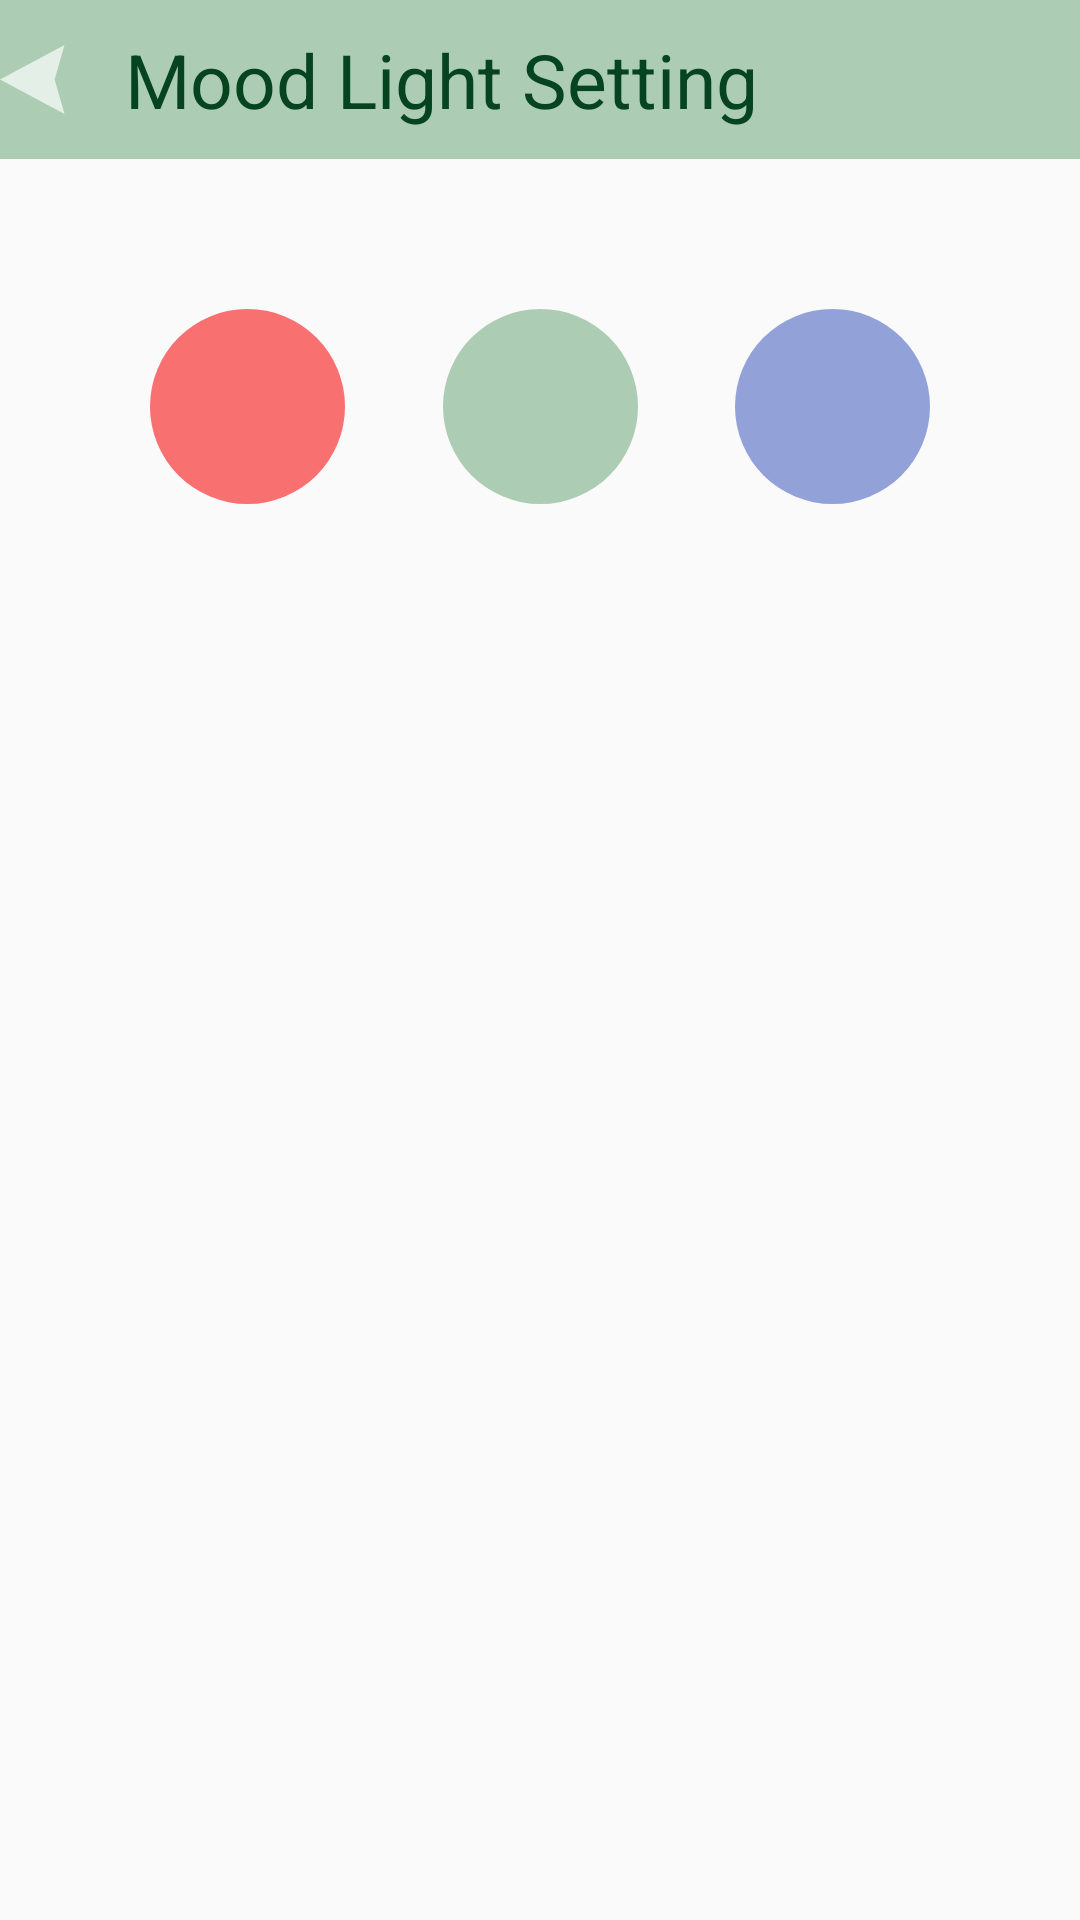

Write the Android layout XML for this screen, with the resource values it uses.
<!-- AndroidManifest.xml: application theme Theme.Iotmobius -->
<!-- res/layout/activity_ledset.xml -->
<?xml version="1.0" encoding="utf-8"?>
<LinearLayout xmlns:android="http://schemas.android.com/apk/res/android"
    xmlns:tools="http://schemas.android.com/tools"
    android:layout_width="match_parent"
    android:layout_height="match_parent"
    android:orientation="vertical"
    tools:context=".LEDsetActivity">

    <RelativeLayout
        android:id="@+id/header_m"
        android:layout_width="match_parent"
        android:layout_height="53dp"
        android:layout_alignParentTop="true"
        android:background="#ACCCB4">

        <ImageView
            android:id="@+id/back"
            android:layout_width="wrap_content"
            android:layout_height="wrap_content"
            android:layout_centerVertical="true"
            android:src="@drawable/arrow" />

        <TextView
            android:layout_width="wrap_content"
            android:layout_height="wrap_content"
            android:layout_centerVertical="true"
            android:layout_marginLeft="20dp"
            android:layout_toRightOf="@+id/back"
            android:text="Mood Light Setting"
            android:textColor="#064420"
            android:textSize="25dp">

        </TextView>
    </RelativeLayout>
<LinearLayout
    android:padding="50dp"
    android:layout_width="wrap_content"
    android:layout_height="wrap_content"
    android:orientation="horizontal">
    <ImageView
        android:id="@+id/red"
        android:layout_width="wrap_content"
        android:layout_height="wrap_content"
        android:src="@drawable/circle_red"/>
    <View
        android:layout_width="wrap_content"
        android:layout_height="50dp"
        android:layout_weight="1"></View>
    <ImageView
        android:id="@+id/green"
        android:layout_width="wrap_content"
        android:layout_height="wrap_content"
        android:src="@drawable/circle_green"/>
    <View
        android:layout_width="wrap_content"
        android:layout_height="50dp"
        android:layout_weight="1"></View>
    <ImageView
        android:id="@+id/blue"
        android:layout_width="wrap_content"
        android:layout_height="wrap_content"
        android:src="@drawable/circle_blue"/>
</LinearLayout>

</LinearLayout>
<!-- resources referenced by this layout -->
<resources>
  <!-- drawable arrow: png bitmap (drawable-hdpi, 898 bytes) -->
  <!-- drawable circle_blue: png bitmap (drawable-hdpi, 2632 bytes) -->
  <!-- drawable circle_green: png bitmap (drawable-hdpi, 2642 bytes) -->
  <!-- drawable circle_red: png bitmap (drawable-hdpi, 2551 bytes) -->
  <style name="Theme.Iotmobius" parent="Theme.AppCompat.Light.NoActionBar">
          
          <item name="colorPrimary">@color/purple_500</item>
          <item name="colorPrimaryVariant">@color/purple_700</item>
          <item name="colorOnPrimary">@color/white</item>
          
          <item name="colorSecondary">@color/teal_200</item>
          <item name="colorSecondaryVariant">@color/teal_700</item>
          <item name="colorOnSecondary">@color/black</item>
          
          <item name="android:statusBarColor" tools:targetApi="l">?attr/colorPrimaryVariant</item>
          
      </style>
  <!-- not gathered from this repository: default colours our renderer supplied (Android Studio template values) -->
  <color name="purple_500">#FF6200EE</color>
  <color name="purple_700">#FF3700B3</color>
  <color name="teal_200">#FF03DAC5</color>
  <color name="teal_700">#FF018786</color>
  <color name="black">#FF000000</color>
  <color name="white">#FFFFFFFF</color>
</resources>
